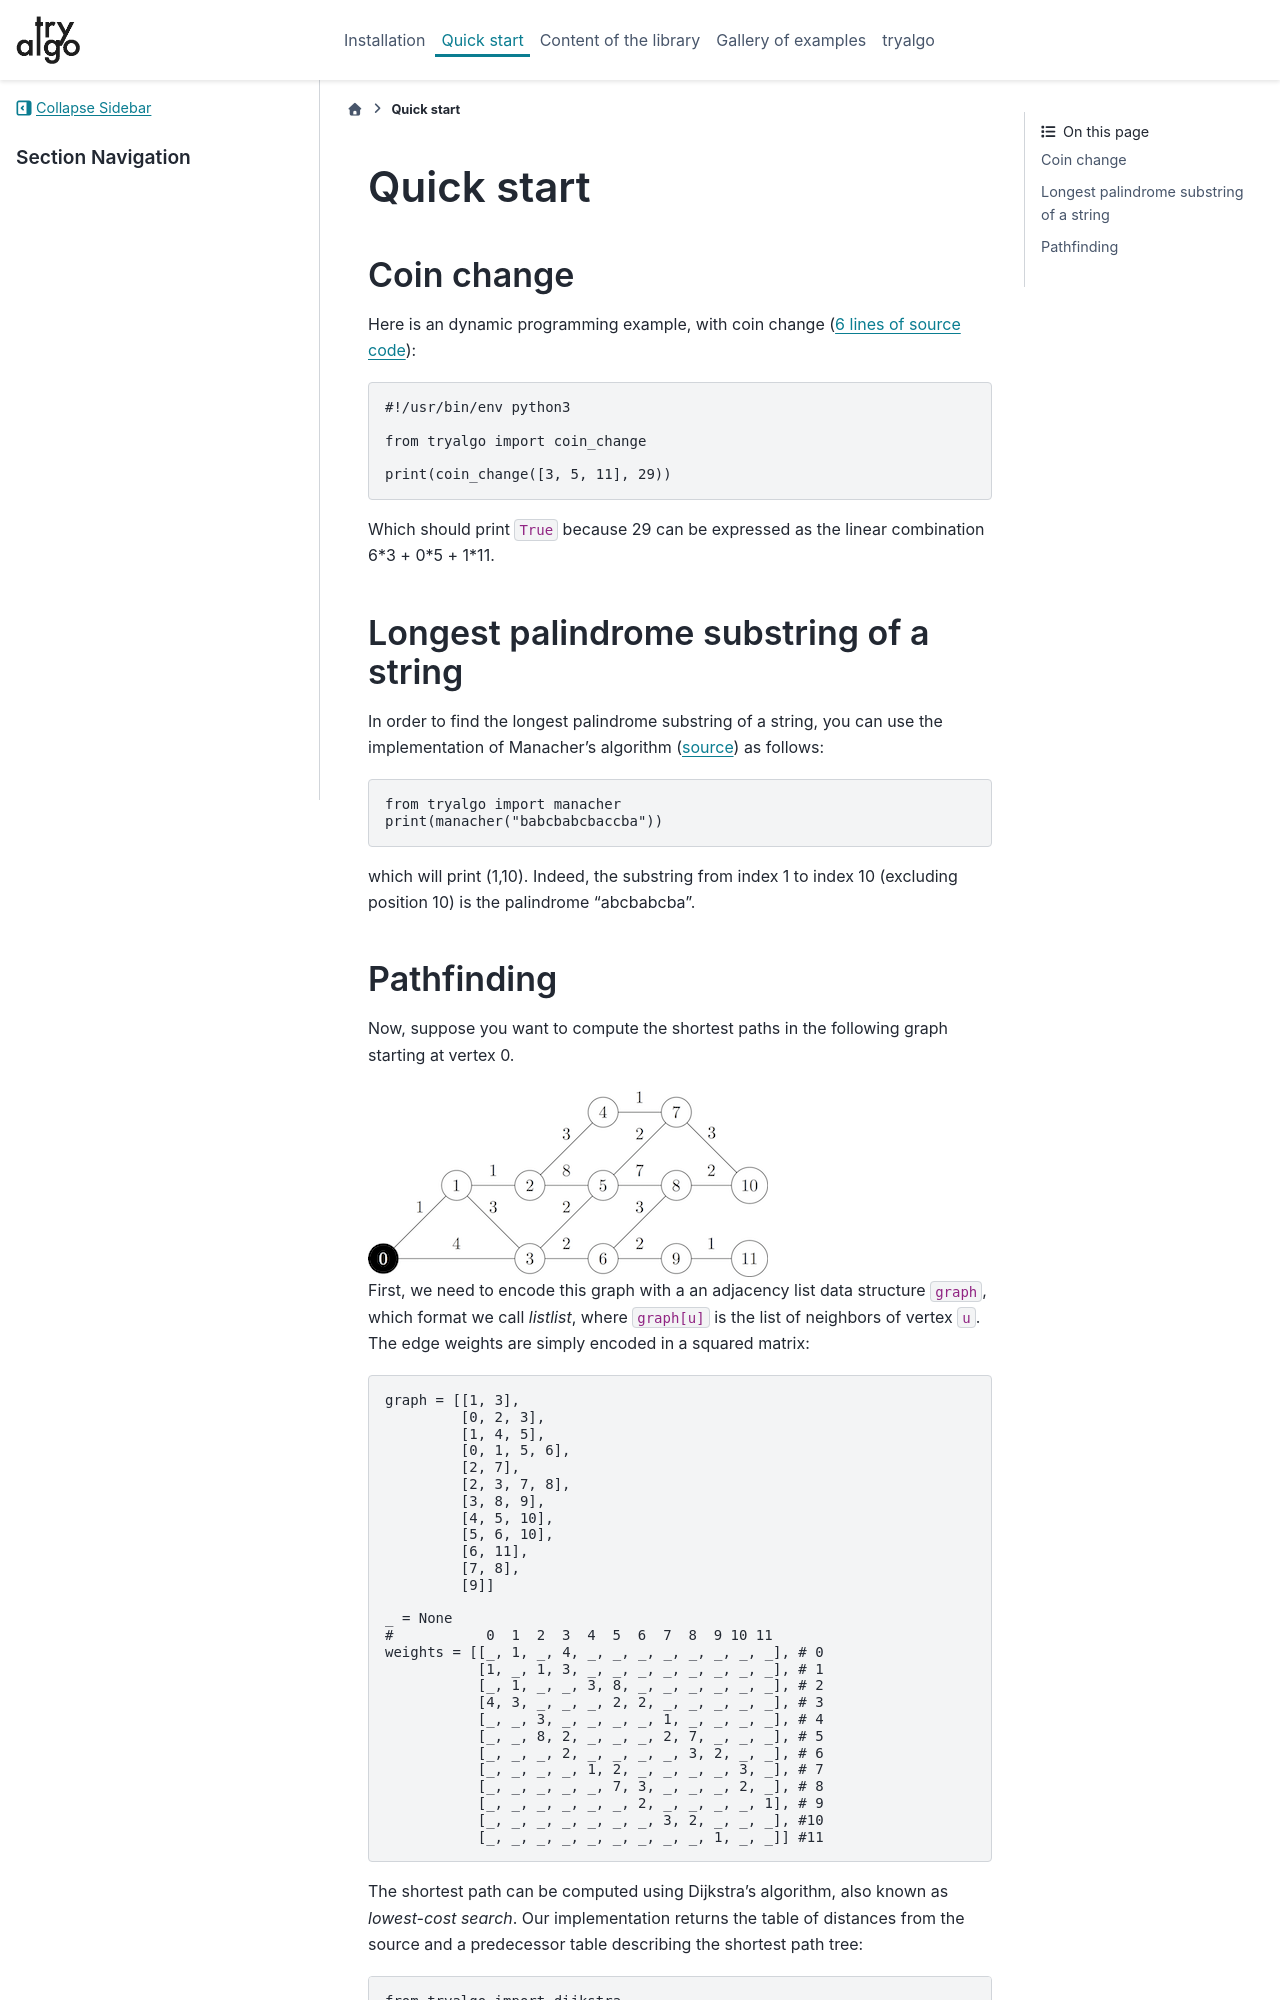

repository: jilljenn/tryalgo · page: quickstart.html · generator: sphinx

Quick start
-----------

Coin change
:::::::::::

Here is an dynamic programming example, with coin change (`6 lines of source code <_modules/tryalgo/subsetsum.html#coin_change>`__): ::

    #!/usr/bin/env python3

    from tryalgo import coin_change

    print(coin_change([3, 5, 11], 29))

Which should print :code:`True` because 29 can be expressed as the linear combination 6*3 + 0*5 + 1*11.

Longest palindrome substring of a string
::::::::::::::::::::::::::::::::::::::::

In order to find the longest palindrome substring of a string, you can use the implementation of Manacher's algorithm (`source <_modules/tryalgo/manacher.html#manacher>`__) as follows: ::

    from tryalgo import manacher
    print(manacher("babcbabcbaccba"))

which will print (1,10). Indeed, the substring from index 1 to index 10 (excluding position 10) is the palindrome "abcbabcba".
